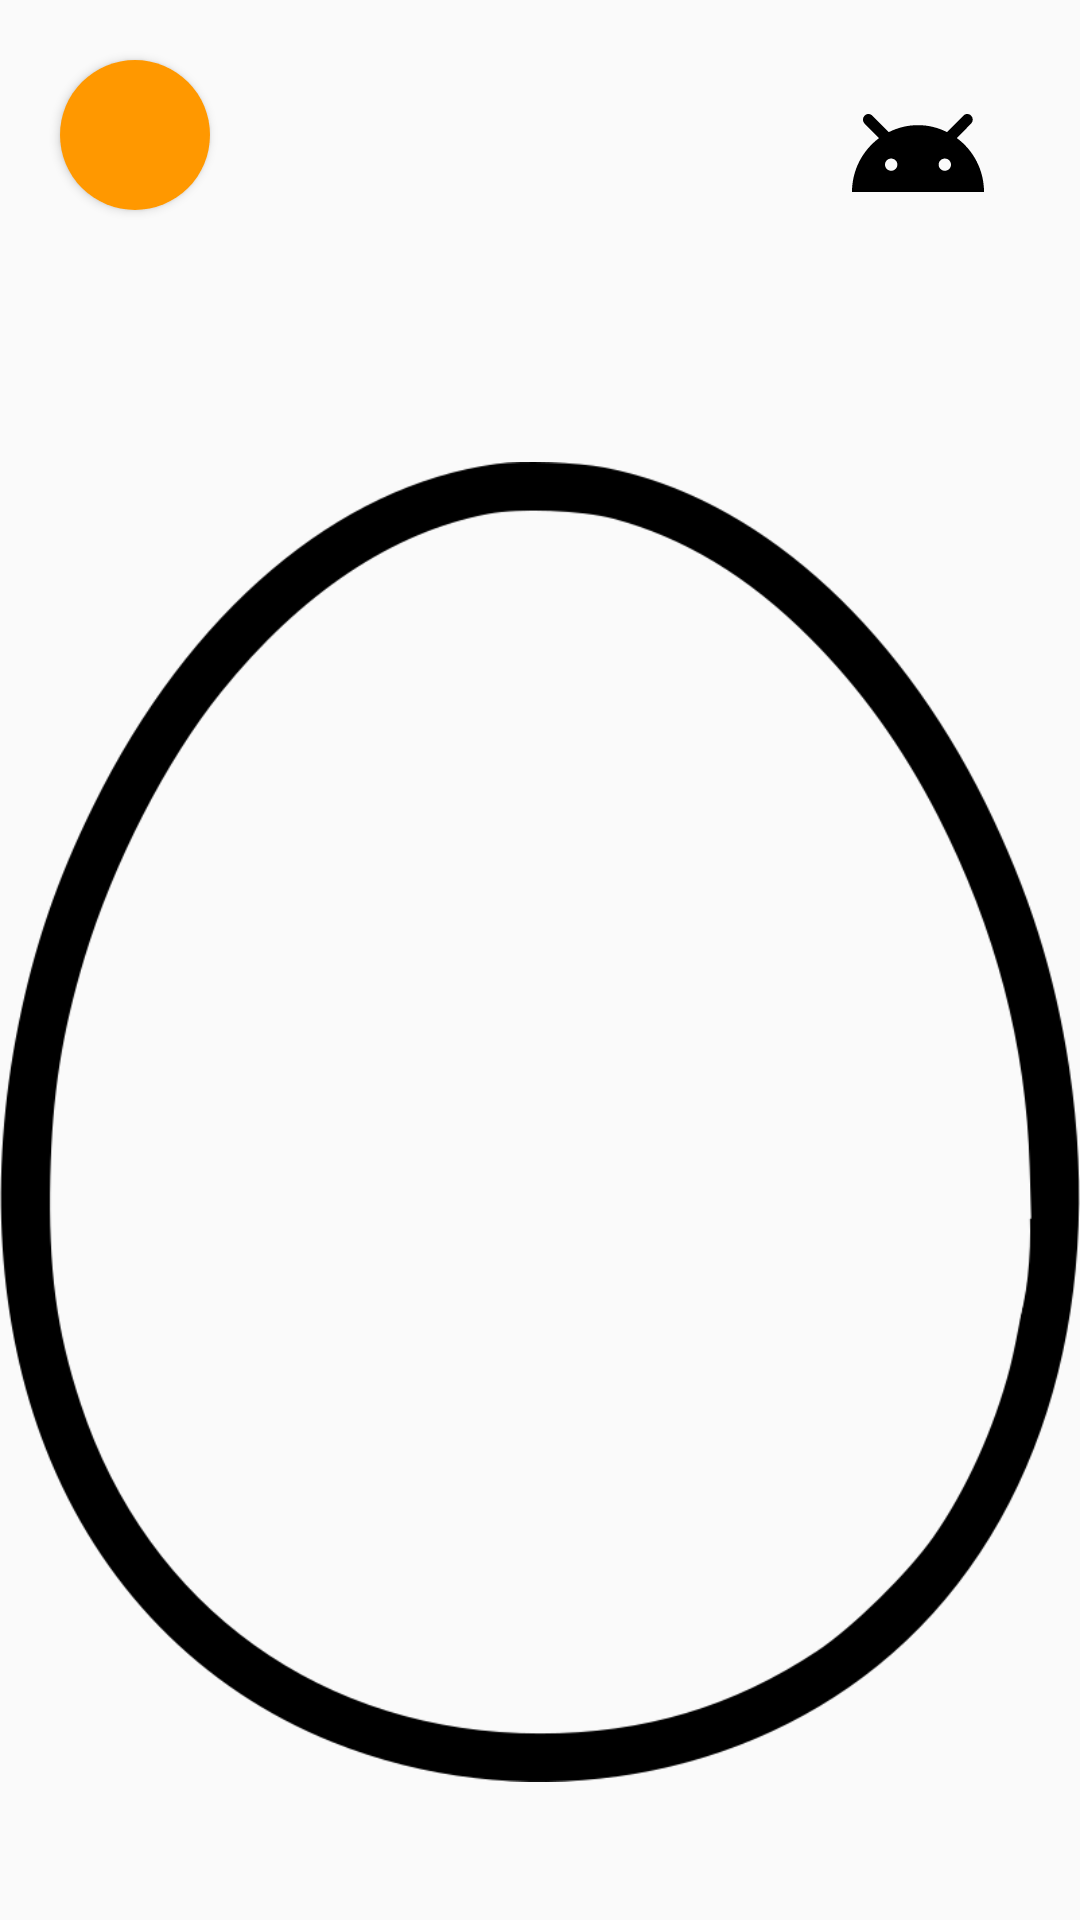

Layout XML and referenced resources for this Android screen:
<!-- AndroidManifest.xml: application theme AppThemes -->
<!-- res/layout/activity_egg.xml -->
<?xml version="1.0" encoding="utf-8"?>
<RelativeLayout xmlns:android="http://schemas.android.com/apk/res/android"
    xmlns:app="http://schemas.android.com/apk/res-auto"
    xmlns:tools="http://schemas.android.com/tools"
    android:layout_width="match_parent"
    android:layout_height="match_parent"
    tools:context=".EggActivity">

    <Button
        android:id="@+id/goCikBtn"
        android:layout_width="50dp"
        android:layout_height="50dp"
        tools:ignore="MissingConstraints"
        android:background="@drawable/background_change_bottun"
        android:drawableStart="@drawable/money_white_18dp"
        android:paddingStart="8dp"
        android:layout_margin="20dp"
        />

    <RelativeLayout
        android:id="@+id/eggGame"
        android:layout_width="match_parent"
        android:layout_height="wrap_content"
        tools:ignore="MissingConstraints">

        <LinearLayout
            android:layout_width="match_parent"
            android:layout_height="match_parent"
            android:orientation="vertical">

            <Button
                android:id="@+id/changeBtn_egg"
                android:layout_width="wrap_content"
                android:layout_height="wrap_content"
                android:background="@drawable/ic_black_launcher_foreground"
                android:layout_gravity="right"/>


            <ImageView
                android:id="@+id/img_egg"
                android:layout_width="match_parent"
                android:layout_height="wrap_content"
                app:srcCompat="@drawable/egg1"/>
            <LinearLayout
                android:layout_width="match_parent"
                android:layout_height="wrap_content"
                >

            </LinearLayout>

            
















        </LinearLayout>


    </RelativeLayout>
</RelativeLayout>
<!-- resources referenced by this layout -->
<resources>
  <!-- drawable background_change_bottun (drawable-xhdpi) -->
  <?xml version="1.0" encoding="utf-8"?>
  <shape xmlns:android="http://schemas.android.com/apk/res/android"
      android:shape="rectangle">
      <solid android:color="@color/orange"/>
      <size
          android:height="50dp"
          android:width="50dp"
          />
      <corners
          android:topLeftRadius="300dp"
          android:topRightRadius="300dp"
          android:bottomRightRadius="300dp"
          android:bottomLeftRadius="300dp"
          />
  </shape>
  <!-- drawable egg1: png bitmap (drawable, 38003 bytes) -->
  <!-- drawable egg2: png bitmap (drawable, 55036 bytes) -->
  <!-- drawable egg3: png bitmap (drawable, 61722 bytes) -->
  <!-- drawable ic_black_launcher_foreground (drawable-v24) -->
  <vector xmlns:android="http://schemas.android.com/apk/res/android"
      xmlns:aapt="http://schemas.android.com/aapt"
      android:width="108dp"
      android:height="108dp"
      android:viewportWidth="108"
      android:viewportHeight="108">
      <path
          android:fillType="evenOdd"
          android:pathData="M32,64C32,64 38.39,52.99 44.13,50.95C51.37,48.37 70.14,49.57 70.14,49.57L108.26,87.69L108,109.01L75.97,107.97L32,64Z"
          android:strokeWidth="1"
          android:strokeColor="#00000000">
          <aapt:attr name="android:fillColor">
              <gradient
                  android:endX="78.5885"
                  android:endY="90.9159"
                  android:startX="48.7653"
                  android:startY="61.0927"
                  android:type="linear">
                  <item
                      android:color="#00000000"
                      android:offset="0.0" />
                  <item
                      android:color="#00000000"
                      android:offset="1.0" />
              </gradient>
          </aapt:attr>
      </path>
      <path
          android:fillColor="#000000"
          android:fillType="nonZero"
          android:pathData="M66.94,46.02L66.94,46.02C72.44,50.07 76,56.61 76,64L32,64C32,56.61 35.56,50.11 40.98,46.06L36.18,41.19C35.45,40.45 35.45,39.3 36.18,38.56C36.91,37.81 38.05,37.81 38.78,38.56L44.25,44.05C47.18,42.57 50.48,41.71 54,41.71C57.48,41.71 60.78,42.57 63.68,44.05L69.11,38.56C69.84,37.81 70.98,37.81 71.71,38.56C72.44,39.3 72.44,40.45 71.71,41.19L66.94,46.02ZM62.94,56.92C64.08,56.92 65,56.01 65,54.88C65,53.76 64.08,52.85 62.94,52.85C61.8,52.85 60.88,53.76 60.88,54.88C60.88,56.01 61.8,56.92 62.94,56.92ZM45.06,56.92C46.2,56.92 47.13,56.01 47.13,54.88C47.13,53.76 46.2,52.85 45.06,52.85C43.92,52.85 43,53.76 43,54.88C43,56.01 43.92,56.92 45.06,56.92Z"
          android:strokeWidth="1"
          android:strokeColor="#00000000" />
  </vector>
  <style name="AppThemes" parent="Theme.AppCompat.Light.NoActionBar">
  
      </style>
  <color name="orange">#FF9800</color>
</resources>
